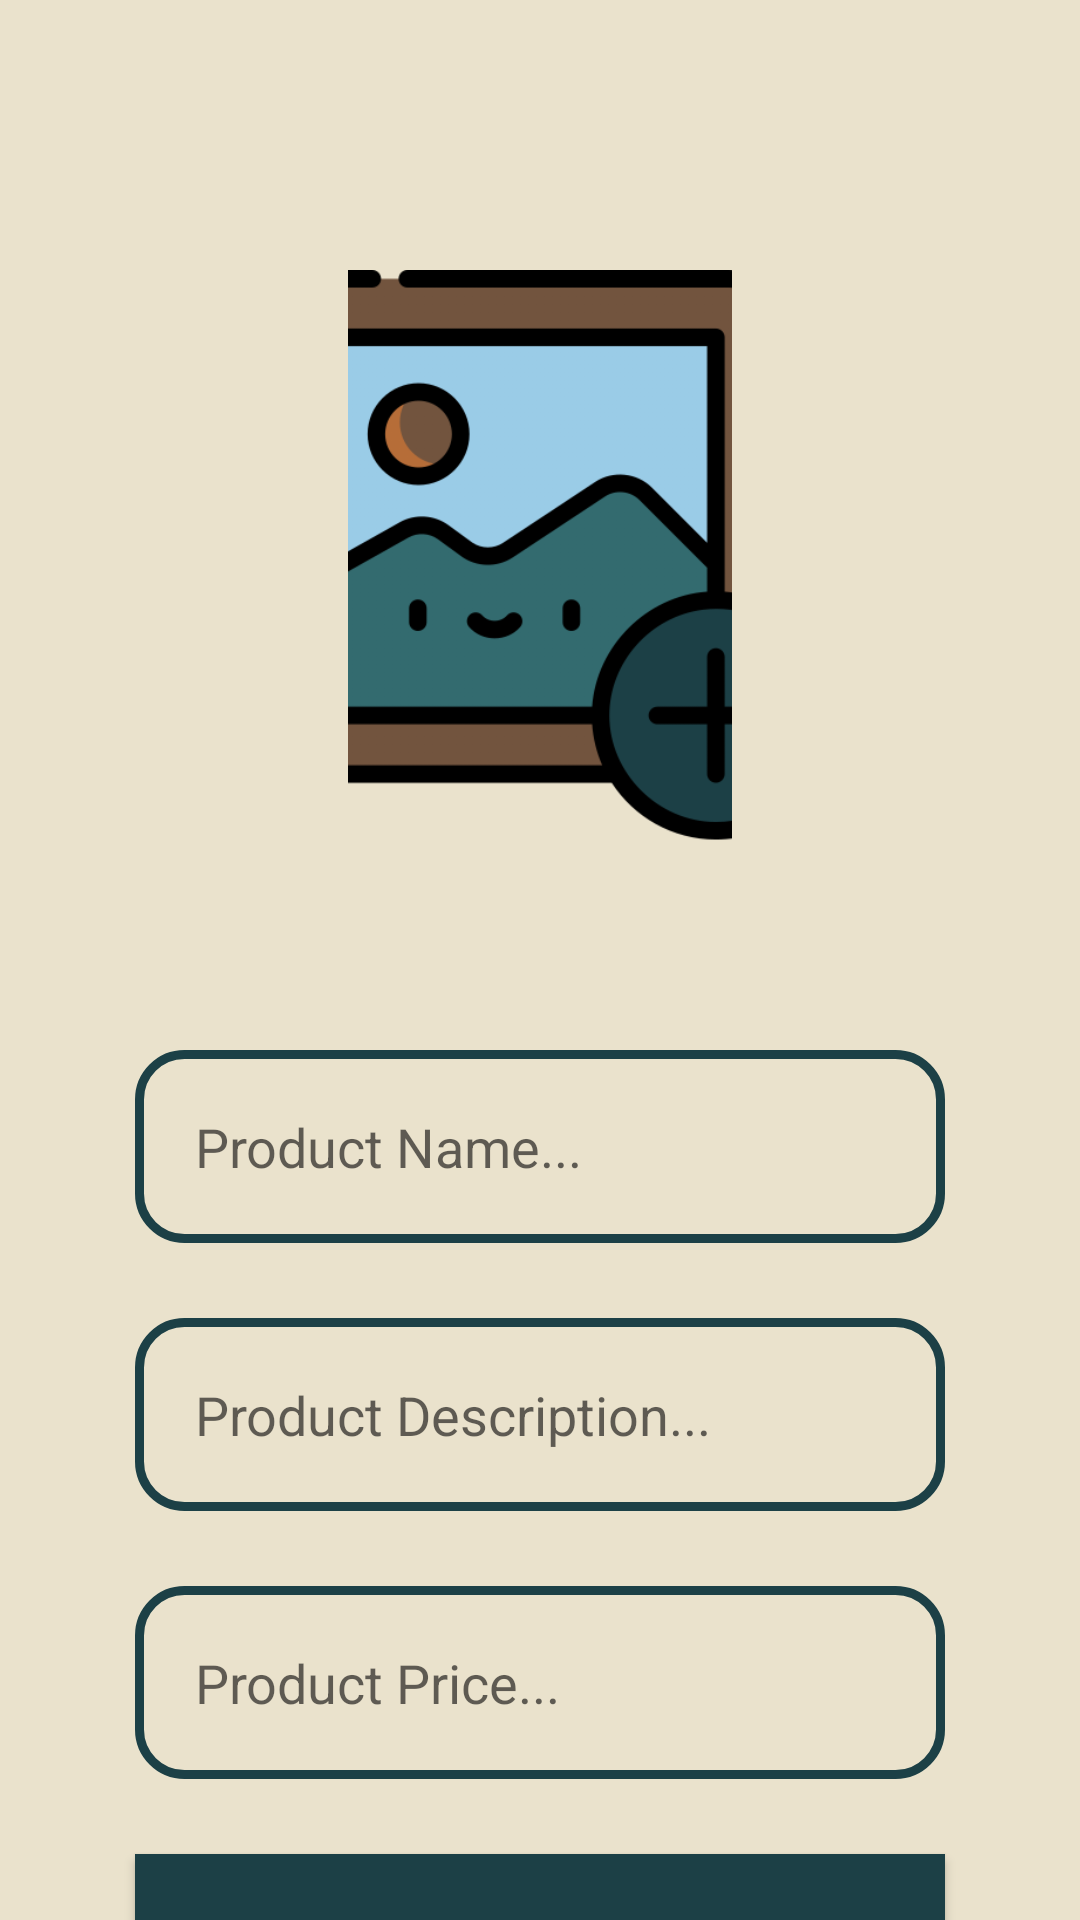

Android layout source for this screen:
<!-- AndroidManifest.xml: application theme AppTheme -->
<!-- res/layout/activity_admin_add_product.xml -->
<?xml version="1.0" encoding="utf-8"?>
<RelativeLayout xmlns:android="http://schemas.android.com/apk/res/android"
    xmlns:app="http://schemas.android.com/apk/res-auto"
    xmlns:tools="http://schemas.android.com/tools"
    android:layout_width="match_parent"
    android:layout_height="match_parent"
    android:background="@color/creamish"
    tools:context=".AdminAddProductActivity">


    <ImageView
        android:id="@+id/select_image"
        android:layout_width="200dp"
        android:layout_height="200dp"
        android:layout_alignParentStart="true"
        android:layout_alignParentTop="true"
        android:layout_alignParentEnd="true"
        android:layout_marginStart="116dp"
        android:layout_marginTop="90dp"
        android:layout_marginEnd="116dp"
        android:cropToPadding="false"
        android:scaleType="centerCrop"
        android:src="@drawable/ic_add_photo" />

    <EditText
        android:id="@+id/product_name"
        android:layout_width="match_parent"
        android:layout_height="wrap_content"
        android:layout_below="@+id/select_image"
        android:layout_marginLeft="45dp"
        android:layout_marginTop="60dp"
        android:layout_marginRight="45dp"
        android:background="@drawable/input_design"
        android:hint="Product Name..."
        android:inputType="textMultiLine"
        android:padding="20dp" />

    <EditText
        android:id="@+id/product_description"
        android:layout_width="match_parent"
        android:layout_height="wrap_content"
        android:layout_below="@+id/product_name"
        android:layout_marginLeft="45dp"
        android:layout_marginTop="25dp"
        android:layout_marginRight="45dp"
        android:background="@drawable/input_design"
        android:hint="Product Description..."
        android:inputType="textMultiLine"
        android:padding="20dp" />

    <EditText
        android:id="@+id/product_price"
        android:layout_width="match_parent"
        android:layout_height="wrap_content"
        android:layout_below="@+id/product_description"
        android:layout_marginLeft="45dp"
        android:layout_marginTop="25dp"
        android:layout_marginRight="45dp"
        android:background="@drawable/input_design"
        android:hint="Product Price..."
        android:inputType="textMultiLine"
        android:padding="20dp" />

    <Button
        android:id="@+id/add_new_product"
        android:layout_width="match_parent"
        android:layout_height="wrap_content"
        android:layout_below="@+id/product_price"
        android:layout_marginLeft="45dp"
        android:layout_marginTop="25dp"
        android:layout_marginRight="45dp"
        android:background="@color/darkgreen"
        android:padding="17dp"
        android:text="Add Product"
        android:textAllCaps="false"
        android:textColor="@android:color/white"
        android:textSize="18sp"
        app:backgroundTint="@color/darkgreen" />

</RelativeLayout>
<!-- resources referenced by this layout -->
<resources>
  <color name="creamish">#EAE2CC</color>
  <color name="darkgreen">#1C4046</color>
  <!-- drawable ic_add_photo: png bitmap (drawable, 36632 bytes) -->
  <!-- drawable input_design (drawable-v24) -->
  <?xml version="1.0" encoding="utf-8"?>
  <shape xmlns:android="http://schemas.android.com/apk/res/android">
      <stroke
          android:color="@color/darkgreen"
          android:width="3dp"
          ></stroke>
      <corners
          android:radius="15dp"></corners>
  </shape>
</resources>
